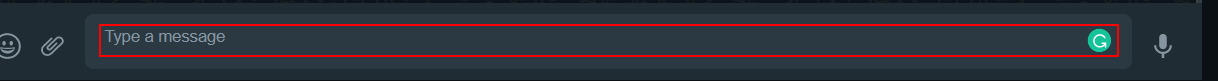
Workflow: Whatsapp

Step 1 [then]: type "["Hi: " + CurrentRow("Shortlisted NRIC/FIN").ToString+ "you're interviw time slot is on Date:" + CurrentRow("Interview Date").ToString + " Time: " + CurrentRow("Interview Time").ToString + " Do responde is you're avaliable to attend the interview."]" into the element
